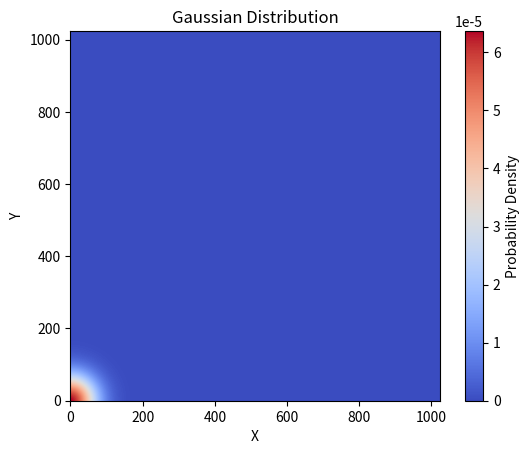

Write Python code to recreate this figure.
import numpy as np
import matplotlib.pyplot as plt


def gaussian_distribution(x, y, mu_x, mu_y, sigma_x, sigma_y):
    exponent = -0.5 * ((x - mu_x) ** 2 / sigma_x ** 2 + (y - mu_y) ** 2 / sigma_y ** 2)
    return np.exp(exponent) / (2 * np.pi * sigma_x * sigma_y)


# 定义高斯分布的参数
mu_x, mu_y = 0, 0  # 圆心的坐标
sigma_x, sigma_y = 50, 50  # 标准差

# 生成二维平面上的点
x = np.linspace(0, 1024, 1024)
y = np.linspace(0, 1024, 1024)
x, y = np.meshgrid(x, y)

# 计算每个点上的高斯分布值
z = gaussian_distribution(x, y, mu_x, mu_y, sigma_x, sigma_y)
print(z)
# 画图
plt.imshow(z, origin='lower', cmap='coolwarm')
plt.colorbar(label='Probability Density')
plt.xlabel('X')
plt.ylabel('Y')
plt.title('Gaussian Distribution')

plt.show()
